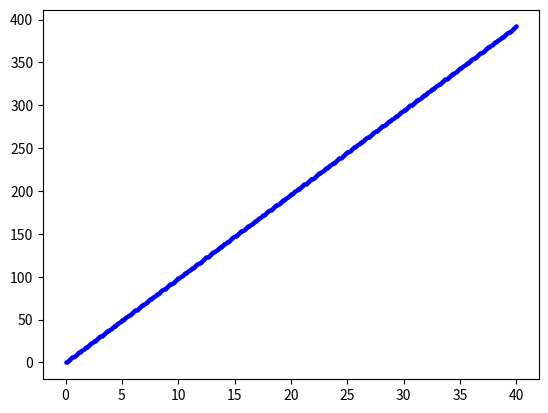

Source code (Python):
import matplotlib.pyplot as plt
v = 0.0     #初期条件
t = 0.0
g = 9.80
dt = 0.10
nstep = 400
plt.scatter(v,t,s=5,c="blue")
for n in range(1,nstep+1):
    v = v + g * dt
    t = t + dt
    plt.scatter(t,v,s=5,c="blue")
plt.show()
